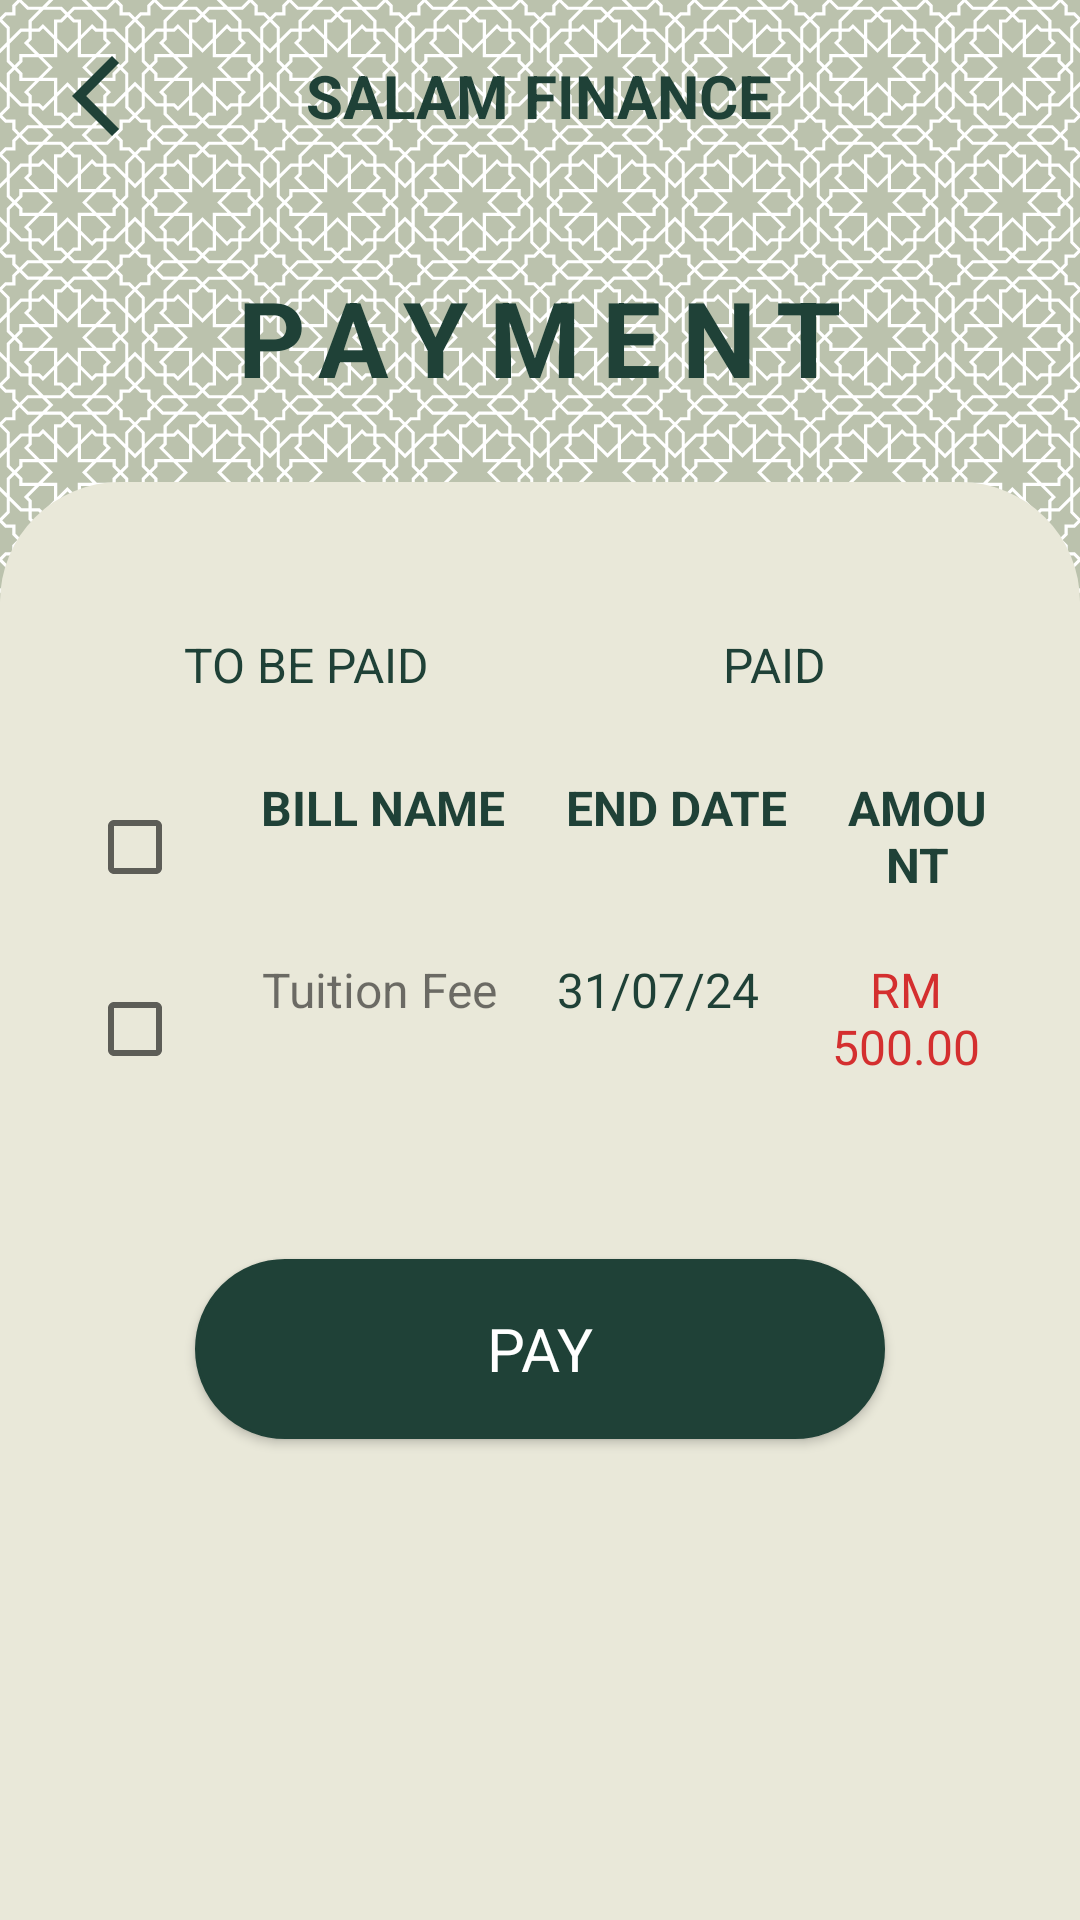

Produce the Android XML layout that renders to this screen, including the resource entries it uses.
<!-- AndroidManifest.xml: application theme Theme.AppCompat.Light.NoActionBar -->
<!-- res/layout/view_tobepaid.xml -->
<?xml version="1.0" encoding="utf-8"?>
<LinearLayout xmlns:android="http://schemas.android.com/apk/res/android"
    xmlns:tools="http://schemas.android.com/tools"
    android:layout_width="match_parent"
    android:layout_height="match_parent"
    android:background="@drawable/background2"
    android:gravity="center"
    android:orientation="vertical"
    tools:context=".PaymentActivity">

    <include layout="@layout/toolbar_general"/>

    <TextView
        android:layout_width="wrap_content"
        android:layout_height="wrap_content"
        android:text="@string/payment_head"
        android:layout_marginTop="25dp"
        android:layout_marginBottom="25dp"
        android:textSize="35sp"
        android:letterSpacing="0.2"
        android:textColor="@color/tepapagreen"
        android:textStyle="bold"/>

    <LinearLayout
        android:id="@+id/tobepaid_layout"
        android:layout_width="match_parent"
        android:layout_height="match_parent"
        android:background="@drawable/paddingtopcorner_bg"
        android:gravity="center_horizontal"
        android:orientation="vertical"
        android:padding="24dp">

        <RadioGroup
            android:id="@+id/paymentRadioGroup"
            android:layout_width="match_parent"
            android:layout_height="wrap_content"
            android:layout_marginTop="10dp"
            android:gravity="center"
            android:orientation="horizontal">

            <RadioButton
                android:id="@+id/tobePaid_RadioButton"
                android:layout_width="0dp"
                android:layout_height="wrap_content"
                android:layout_weight="1"
                android:background="@drawable/radiobtn_bg"
                android:button="@null"
                android:gravity="center"
                android:padding="16dp"
                android:text="TO BE PAID"
                android:textColor="@color/radiobtn_textcolor"
                android:textSize="16sp" />

            <RadioButton
                android:id="@+id/paid_RadioButton"
                android:layout_width="0dp"
                android:layout_height="wrap_content"
                android:layout_weight="1"
                android:background="@drawable/radiobtn_bg"
                android:button="@null"
                android:gravity="center"
                android:padding="16dp"
                android:text="PAID"
                android:textColor="@color/radiobtn_textcolor"
                android:textSize="16sp" />

        </RadioGroup>

        <LinearLayout
            android:id="@+id/header_tobepaid"
            android:layout_width="match_parent"
            android:layout_height="wrap_content"
            android:layout_marginTop="10dp"
            android:orientation="horizontal">

            <CheckBox
                android:id="@+id/headercheck"
                android:layout_width="48dp"
                android:layout_height="48dp"
                android:layout_marginStart="5dp"
                android:layout_marginEnd="5dp"
                android:gravity="center" />

            <TextView
                android:id="@+id/headerbill"
                android:layout_width="wrap_content"
                android:layout_height="wrap_content"
                android:layout_gravity="center_horizontal"
                android:layout_marginStart="5dp"
                android:layout_marginTop="20dp"
                android:layout_marginEnd="5dp"
                android:gravity="center_horizontal"
                android:text="@string/bill_head"
                android:textColor="@color/tepapagreen"
                android:textSize="16sp"
                android:textStyle="bold" />

            <TextView
                android:id="@+id/headerdate"
                android:layout_width="wrap_content"
                android:layout_height="wrap_content"
                android:layout_gravity="center_horizontal"
                android:layout_marginStart="15dp"
                android:layout_marginTop="20dp"
                android:layout_marginEnd="5dp"
                android:gravity="center_horizontal"
                android:text="@string/endDate_head"
                android:textColor="@color/tepapagreen"
                android:textSize="16sp"
                android:textStyle="bold" />

            <TextView
                android:id="@+id/headeramount"
                android:layout_width="wrap_content"
                android:layout_height="wrap_content"
                android:layout_gravity="center_horizontal"
                android:layout_marginStart="13dp"
                android:layout_marginTop="20dp"
                android:layout_marginEnd="5dp"
                android:gravity="center_horizontal"
                android:text="@string/amount_head"
                android:textColor="@color/tepapagreen"
                android:textSize="16sp"
                android:textStyle="bold" />
        </LinearLayout>

        <LinearLayout
            android:id="@+id/bill_item_tobepaid"
            android:layout_width="match_parent"
            android:layout_height="wrap_content"
            android:orientation="horizontal">

            <CheckBox
                android:id="@+id/checkbox"
                android:layout_width="48dp"
                android:layout_height="48dp"
                android:layout_marginStart="5dp"
                android:layout_marginEnd="5dp"
                android:gravity="center" />

            <TextView
                android:id="@+id/billname_unpaid"
                android:layout_width="wrap_content"
                android:layout_height="wrap_content"
                android:layout_gravity="center_horizontal"
                android:layout_marginStart="5dp"
                android:layout_marginTop="20dp"
                android:layout_marginEnd="5dp"
                android:gravity="center_horizontal"
                android:text="Tuition Fee"
                android:textSize="16sp" />

            <TextView
                android:id="@+id/date_unpaid"
                android:layout_width="wrap_content"
                android:layout_height="wrap_content"
                android:layout_gravity="center_horizontal"
                android:layout_marginStart="15dp"
                android:layout_marginTop="20dp"
                android:layout_marginEnd="5dp"
                android:gravity="center_horizontal"
                android:text="31/07/24"
                android:textColor="@color/tepapagreen"
                android:textSize="16sp" />

            <TextView
                android:id="@+id/amount_unpaid"
                android:layout_width="wrap_content"
                android:layout_height="wrap_content"
                android:layout_gravity="center_horizontal"
                android:layout_marginStart="15dp"
                android:layout_marginTop="20dp"
                android:layout_marginEnd="5dp"
                android:gravity="center_horizontal"
                android:maxLength="10"
                android:text="RM 500.00"
                android:textColor="#D42F2F"
                android:textSize="16sp" />
        </LinearLayout>

        <Button
            android:id="@+id/paybtn"
            style="@android:style/Widget.Button"
            android:layout_width="230dp"
            android:layout_height="60dp"
            android:layout_marginTop="40dp"
            android:layout_marginBottom="80dp"
            android:background="@drawable/tepagreen_bkg"
            android:padding="8dp"
            android:text="PAY"
            android:textColor="@color/white"
            android:textSize="20sp" />
    </LinearLayout>
</LinearLayout>
<!-- res/layout/toolbar_general.xml (included above) -->
<?xml version="1.0" encoding="utf-8"?>
<RelativeLayout xmlns:android="http://schemas.android.com/apk/res/android"
    android:layout_width="match_parent"
    android:layout_height="wrap_content"
    >

    <RelativeLayout
        android:id="@+id/toolbar_general"
        android:layout_width="match_parent"
        android:layout_height="wrap_content"
        android:padding="16dp">

        <ImageView
            android:id="@+id/back_icon"
            android:layout_width="wrap_content"
            android:layout_height="wrap_content"
            android:layout_centerVertical="true"
            android:src="@drawable/baseline_arrow_back_ios_new_24" />

        <TextView
            android:id="@+id/salam_toolbar"
            android:layout_width="wrap_content"
            android:layout_height="wrap_content"
            android:layout_centerInParent="true"
            android:textColor="@color/tepapagreen"
            android:textSize="20sp"
            android:textStyle="bold"
            android:text="@string/salamfinance" />



    </RelativeLayout>
</RelativeLayout>
<!-- resources referenced by this layout -->
<resources>
  <color name="tepapagreen">#1F4137</color>
  <color name="white">#FFFFFFFF</color>
  <!-- drawable background2: png bitmap (drawable, 153659 bytes) -->
  <!-- drawable baseline_arrow_back_ios_new_24 (drawable) -->
  <vector android:height="32dp" android:tint="#1F4137"
      android:viewportHeight="24" android:viewportWidth="24"
      android:width="32dp" xmlns:android="http://schemas.android.com/apk/res/android">
      <path android:fillColor="@android:color/white" android:pathData="M17.77,3.77l-1.77,-1.77l-10,10l10,10l1.77,-1.77l-8.23,-8.23z"/>
  </vector>
  <!-- drawable paddingtopcorner_bg (drawable) -->
  <?xml version="1.0" encoding="utf-8"?>
  <selector xmlns:android="http://schemas.android.com/apk/res/android">
  
      <item>
          <shape android:shape="rectangle">
              <corners android:topLeftRadius="40dp" android:topRightRadius="40dp"
                  android:bottomLeftRadius="0dp" android:bottomRightRadius="0dp"/>
              <solid android:color="@color/satin"/>
          </shape>
      </item>
  </selector>
  <!-- drawable radiobtn_bg (drawable) -->
  <?xml version="1.0" encoding="utf-8"?>
  <selector xmlns:android="http://schemas.android.com/apk/res/android">
      <item android:drawable="@drawable/selected_bg" android:state_checked="true" />
      <item android:drawable="@drawable/unselected_bg" />
  </selector>
  <!-- drawable tepagreen_bkg (drawable) -->
  <?xml version="1.0" encoding="utf-8"?>
  <selector xmlns:android="http://schemas.android.com/apk/res/android">
  
      <item>
          <shape android:shape="rectangle">
              <corners android:radius="40dp"/>
              <solid android:color="@color/tepapagreen"/>
              <stroke android:color="@color/tepapagreen" android:width="1dp"/>
          </shape>
      </item>
  </selector>
  <string name="amount_head">AMOUNT</string>
  <string name="bill_head">BILL NAME</string>
  <string name="endDate_head">END DATE</string>
  <string name="payment_head">PAYMENT</string>
  <string name="salamfinance">SALAM FINANCE</string>
  <color name="satin">#E9E8D9</color>
  <!-- drawable selected_bg (drawable) -->
  <?xml version="1.0" encoding="utf-8"?>
  <selector xmlns:android="http://schemas.android.com/apk/res/android">
  
      <item>
          <shape android:shape="rectangle">
              <solid android:color="@color/tepapagreen" />
              <corners android:radius="8dp" />
          </shape>
      </item>
  
  </selector>
  <!-- drawable unselected_bg (drawable) -->
  <?xml version="1.0" encoding="utf-8"?>
  <selector xmlns:android="http://schemas.android.com/apk/res/android">
  
      <item>
          <shape android:shape="rectangle">
              <solid android:color="#00000000" />
              <corners android:radius="20dp" />
              <stroke android:color="@color/tepapagreen"/>
          </shape>
      </item>
  
  </selector>
</resources>
